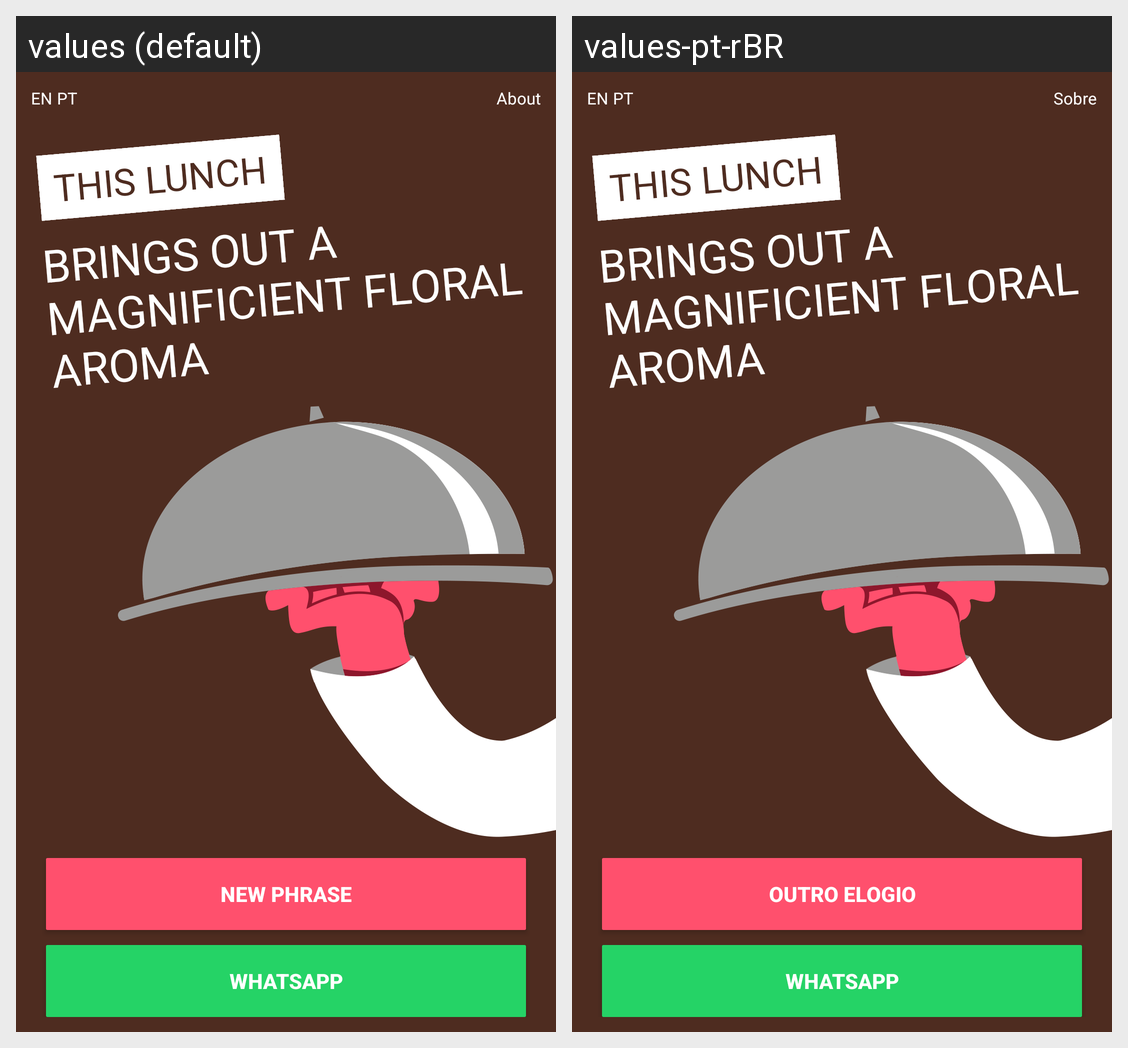

For this localized Android screen grid, give each drawn string resource with its value in every locale shown.
Android screen res/layout/activity_strike.xml rendered under 2 locales, left to right: values (default), values-pt-rBR. Device: Nexus 5 (rendered at 1080×1920; each locale shown at half size, 540×960, under a caption strip naming it); theme AppTheme.
Strings drawn on this screen, with the default value and each locale's value (text and hints the layout hard-codes, and strings that could not be matched under every locale, appear in the picture but are not listed):

new_phrase_button
  values: NEW PHRASE
  values-pt-rBR: OUTRO ELOGIO

whatsapp_button
  values: WHATSAPP
  values-pt-rBR: WHATSAPP

about_button
  values: About
  values-pt-rBR: Sobre
